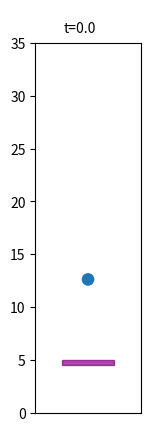

Here is the Python script that generated this plot: (Note: this script raises an exception after producing the figure.)
import numpy as np
import matplotlib as mpl
import matplotlib.pyplot as plt
import matplotlib.animation as animation
import time


from matplotlib.patches import Rectangle, Circle



t = np.linspace(0, 5, 1000, endpoint=True)

def yball(t):
    return 12 + 18*t - 0.5*9.81*t*t
def yelev(t):
    return 5 + 2*t

fig, ax = plt.subplots()
ax.set_aspect('equal', adjustable='box')
ax.tick_params(axis='x', which='both', bottom=False, top=False, labelbottom=False)

ax.set_xlim(-5, 5)
ax.set_ylim(0, 35)
ballrad = 0.6
ball = ax.add_patch(Circle((0,yball(0)+ballrad),radius=ballrad))

elevwidth = 5
elevheight=0.5
elev = ax.add_patch(Rectangle((0-elevwidth/2, yelev(0)-elevheight), elevwidth, elevheight, color='purple', alpha=0.7))

axtext = fig.add_axes([0.4,0.9,0.2,0.05])
axtext.axis("off")
time = axtext.text(0.5,0.5, "t=0.0", ha="center", va="top")


def update(t):

    
    time.set_text("t="+ str(round(t,1)))
    elev.set_xy(((0-elevwidth/2, yelev(t)-elevheight)))
    
    if (yball(t) < yelev(t)):
        ball.set_center((0, yelev(t)+ballrad))
    else:
        ball.set_center((0, yball(t)+ballrad))

    
    return time, ball, elev,



ani = animation.FuncAnimation(fig, func=update, blit=True, interval=1000./30., frames=np.linspace(0,t[-1],4*30,endpoint=True))
#update(0)
Writer = animation.writers['ffmpeg']
writer = Writer(fps=30, metadata=dict(artist='Kevin Dusling'), bitrate=1800)
ani.save('SP11_5.mp4', writer=writer)


plt.show()



